Run: headless pygame with SDL's dummy video driver; simulated clock (each Clock.tick advances the game by its frame time, no real sleeping); random seed 0; keys injected as events and as key.get_pressed() state; no mouse input.
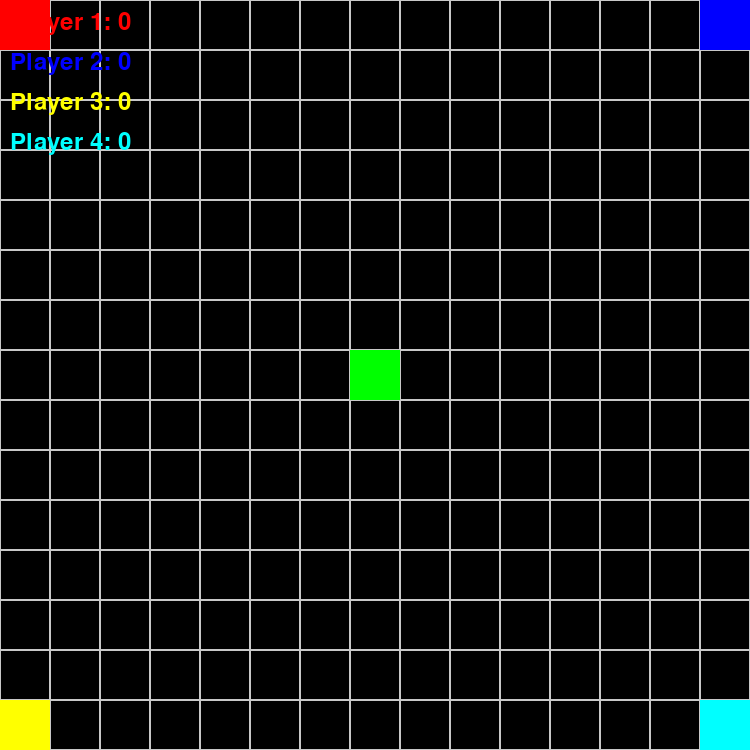
Frame 1 of 4 · flips 1–60 · no input
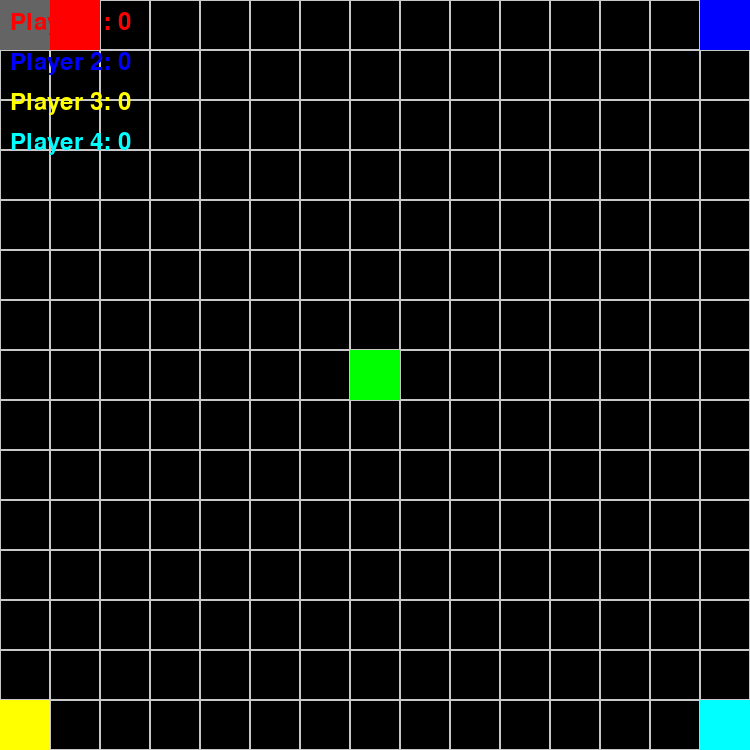
Frame 2 of 4 · flips 61–180 · tapped SPACE, RETURN · held RIGHT (→), D
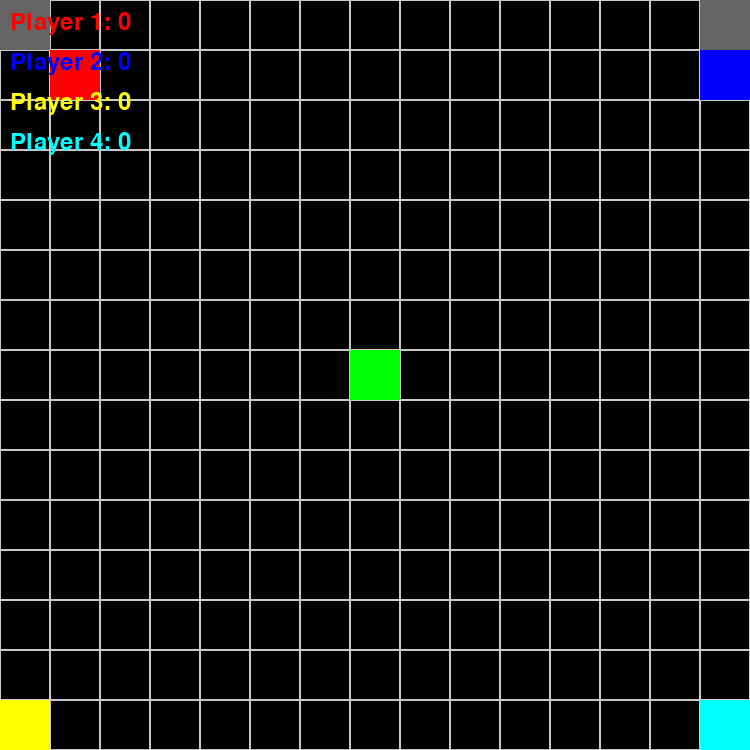
Frame 3 of 4 · flips 181–300 · held DOWN (↓), S
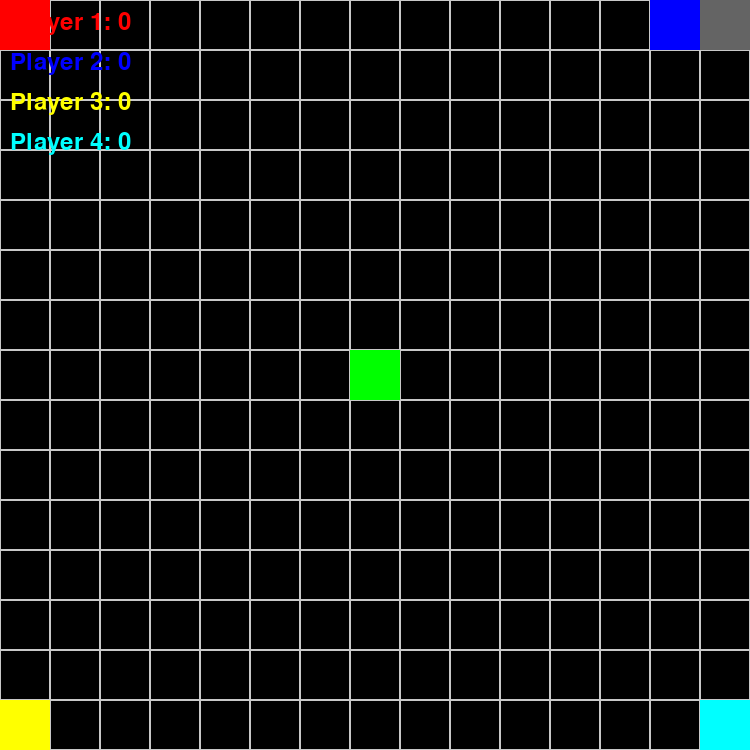
Frame 4 of 4 · flips 301–420 · held LEFT (←), A, UP (↑), W

The pygame program that drew these frames:

import pygame
import sys

# Constants
GRID_SIZE = 15  # 15x15 grid
CELL_SIZE = 50  # Each cell is 50x50 pixels
SCREEN_WIDTH = GRID_SIZE * CELL_SIZE
SCREEN_HEIGHT = GRID_SIZE * CELL_SIZE
PLAYER_COLORS = [(255, 0, 0), (0, 0, 255), (255, 255, 0), (0, 255, 255)]  # Red, Blue, Yellow, Cyan
FLAG_COLOR = (0, 255, 0)
BASE_COLOR = (100, 100, 100)

# Initialize Pygame
pygame.init()
screen = pygame.display.set_mode((SCREEN_WIDTH, SCREEN_HEIGHT))
pygame.display.set_caption("Capture the Flag - 4 Players")
clock = pygame.time.Clock()

# Grid setup
grid = [[None for _ in range(GRID_SIZE)] for _ in range(GRID_SIZE)]

# Players
players = [
    {"id": 1, "pos": (0, 0), "color": PLAYER_COLORS[0], "has_flag": False, "score": 0},  # Top-left
    {"id": 2, "pos": (GRID_SIZE - 1, 0), "color": PLAYER_COLORS[1], "has_flag": False, "score": 0},  # Top-right
    {"id": 3, "pos": (0, GRID_SIZE - 1), "color": PLAYER_COLORS[2], "has_flag": False, "score": 0},  # Bottom-left
    {"id": 4, "pos": (GRID_SIZE - 1, GRID_SIZE - 1), "color": PLAYER_COLORS[3], "has_flag": False, "score": 0},  # Bottom-right
]

# Flag
flag_pos = (GRID_SIZE // 2, GRID_SIZE // 2)
grid[flag_pos[0]][flag_pos[1]] = "flag"

# Bases
bases = {
    1: (0, 0),  # Player 1's base
    2: (GRID_SIZE - 1, 0),  # Player 2's base
    3: (0, GRID_SIZE - 1),  # Player 3's base
    4: (GRID_SIZE - 1, GRID_SIZE - 1),  # Player 4's base
}

# Locked cells (initially empty)
locked_cells = set()

def draw_grid():
    for x in range(GRID_SIZE):
        for y in range(GRID_SIZE):
            rect = pygame.Rect(x * CELL_SIZE, y * CELL_SIZE, CELL_SIZE, CELL_SIZE)
            pygame.draw.rect(screen, (200, 200, 200), rect, 1)

def draw_players():
    for player in players:
        x, y = player["pos"]
        pygame.draw.rect(screen, player["color"], (x * CELL_SIZE, y * CELL_SIZE, CELL_SIZE, CELL_SIZE))

def draw_flag():
    x, y = flag_pos
    pygame.draw.rect(screen, FLAG_COLOR, (x * CELL_SIZE, y * CELL_SIZE, CELL_SIZE, CELL_SIZE))

def draw_bases():
    for player_id, (x, y) in bases.items():
        pygame.draw.rect(screen, BASE_COLOR, (x * CELL_SIZE, y * CELL_SIZE, CELL_SIZE, CELL_SIZE))

def draw_scores():
    font = pygame.font.Font(None, 36)
    for i, player in enumerate(players):
        text = font.render(f"Player {player['id']}: {player['score']}", True, player["color"])
        screen.blit(text, (10, 10 + i * 40))

def is_cell_occupied(x, y):
    """Check if a cell is occupied by another player."""
    for player in players:
        if player["pos"] == (x, y):
            return True
    return False

def move_player(player, dx, dy):
    x, y = player["pos"]
    new_x, new_y = x + dx, y + dy

    # Check if the new position is within the grid, not locked, and not occupied
    if (
        0 <= new_x < GRID_SIZE
        and 0 <= new_y < GRID_SIZE
        and (new_x, new_y) not in locked_cells
        and not is_cell_occupied(new_x, new_y)
    ):
        player["pos"] = (new_x, new_y)

        # Check if the player captures the flag
        if (new_x, new_y) == flag_pos and not player["has_flag"]:
            player["has_flag"] = True
            locked_cells.add((new_x, new_y))  # Lock the flag cell

        # Check if the player returns the flag to their base
        if player["has_flag"] and (new_x, new_y) == bases[player["id"]]:
            player["score"] += 1
            player["has_flag"] = False
            locked_cells.clear()  # Unlock all cells

def main_game_loop():
    while True:
        for event in pygame.event.get():
            if event.type == pygame.QUIT:
                pygame.quit()
                sys.exit()

            # Handle player movement
            if event.type == pygame.KEYDOWN:
                for player in players:
                    if player["id"] == 1:  # Player 1 controls (WASD)
                        if event.key == pygame.K_w:
                            move_player(player, 0, -1)
                        elif event.key == pygame.K_s:
                            move_player(player, 0, 1)
                        elif event.key == pygame.K_a:
                            move_player(player, -1, 0)
                        elif event.key == pygame.K_d:
                            move_player(player, 1, 0)
                    elif player["id"] == 2:  # Player 2 controls (Arrow keys)
                        if event.key == pygame.K_UP:
                            move_player(player, 0, -1)
                        elif event.key == pygame.K_DOWN:
                            move_player(player, 0, 1)
                        elif event.key == pygame.K_LEFT:
                            move_player(player, -1, 0)
                        elif event.key == pygame.K_RIGHT:
                            move_player(player, 1, 0)
                    elif player["id"] == 3:  # Player 3 controls (IJKL)
                        if event.key == pygame.K_i:
                            move_player(player, 0, -1)
                        elif event.key == pygame.K_k:
                            move_player(player, 0, 1)
                        elif event.key == pygame.K_j:
                            move_player(player, -1, 0)
                        elif event.key == pygame.K_l:
                            move_player(player, 1, 0)
                    elif player["id"] == 4:  # Player 4 controls (TFGH)
                        if event.key == pygame.K_t:
                            move_player(player, 0, -1)
                        elif event.key == pygame.K_g:
                            move_player(player, 0, 1)
                        elif event.key == pygame.K_f:
                            move_player(player, -1, 0)
                        elif event.key == pygame.K_h:
                            move_player(player, 1, 0)

        # Draw everything
        screen.fill((0, 0, 0))
        draw_grid()
        draw_bases()
        draw_flag()
        draw_players()
        draw_scores()

        # Update the display
        pygame.display.flip()
        clock.tick(30)

if __name__ == "__main__":
    main_game_loop()
